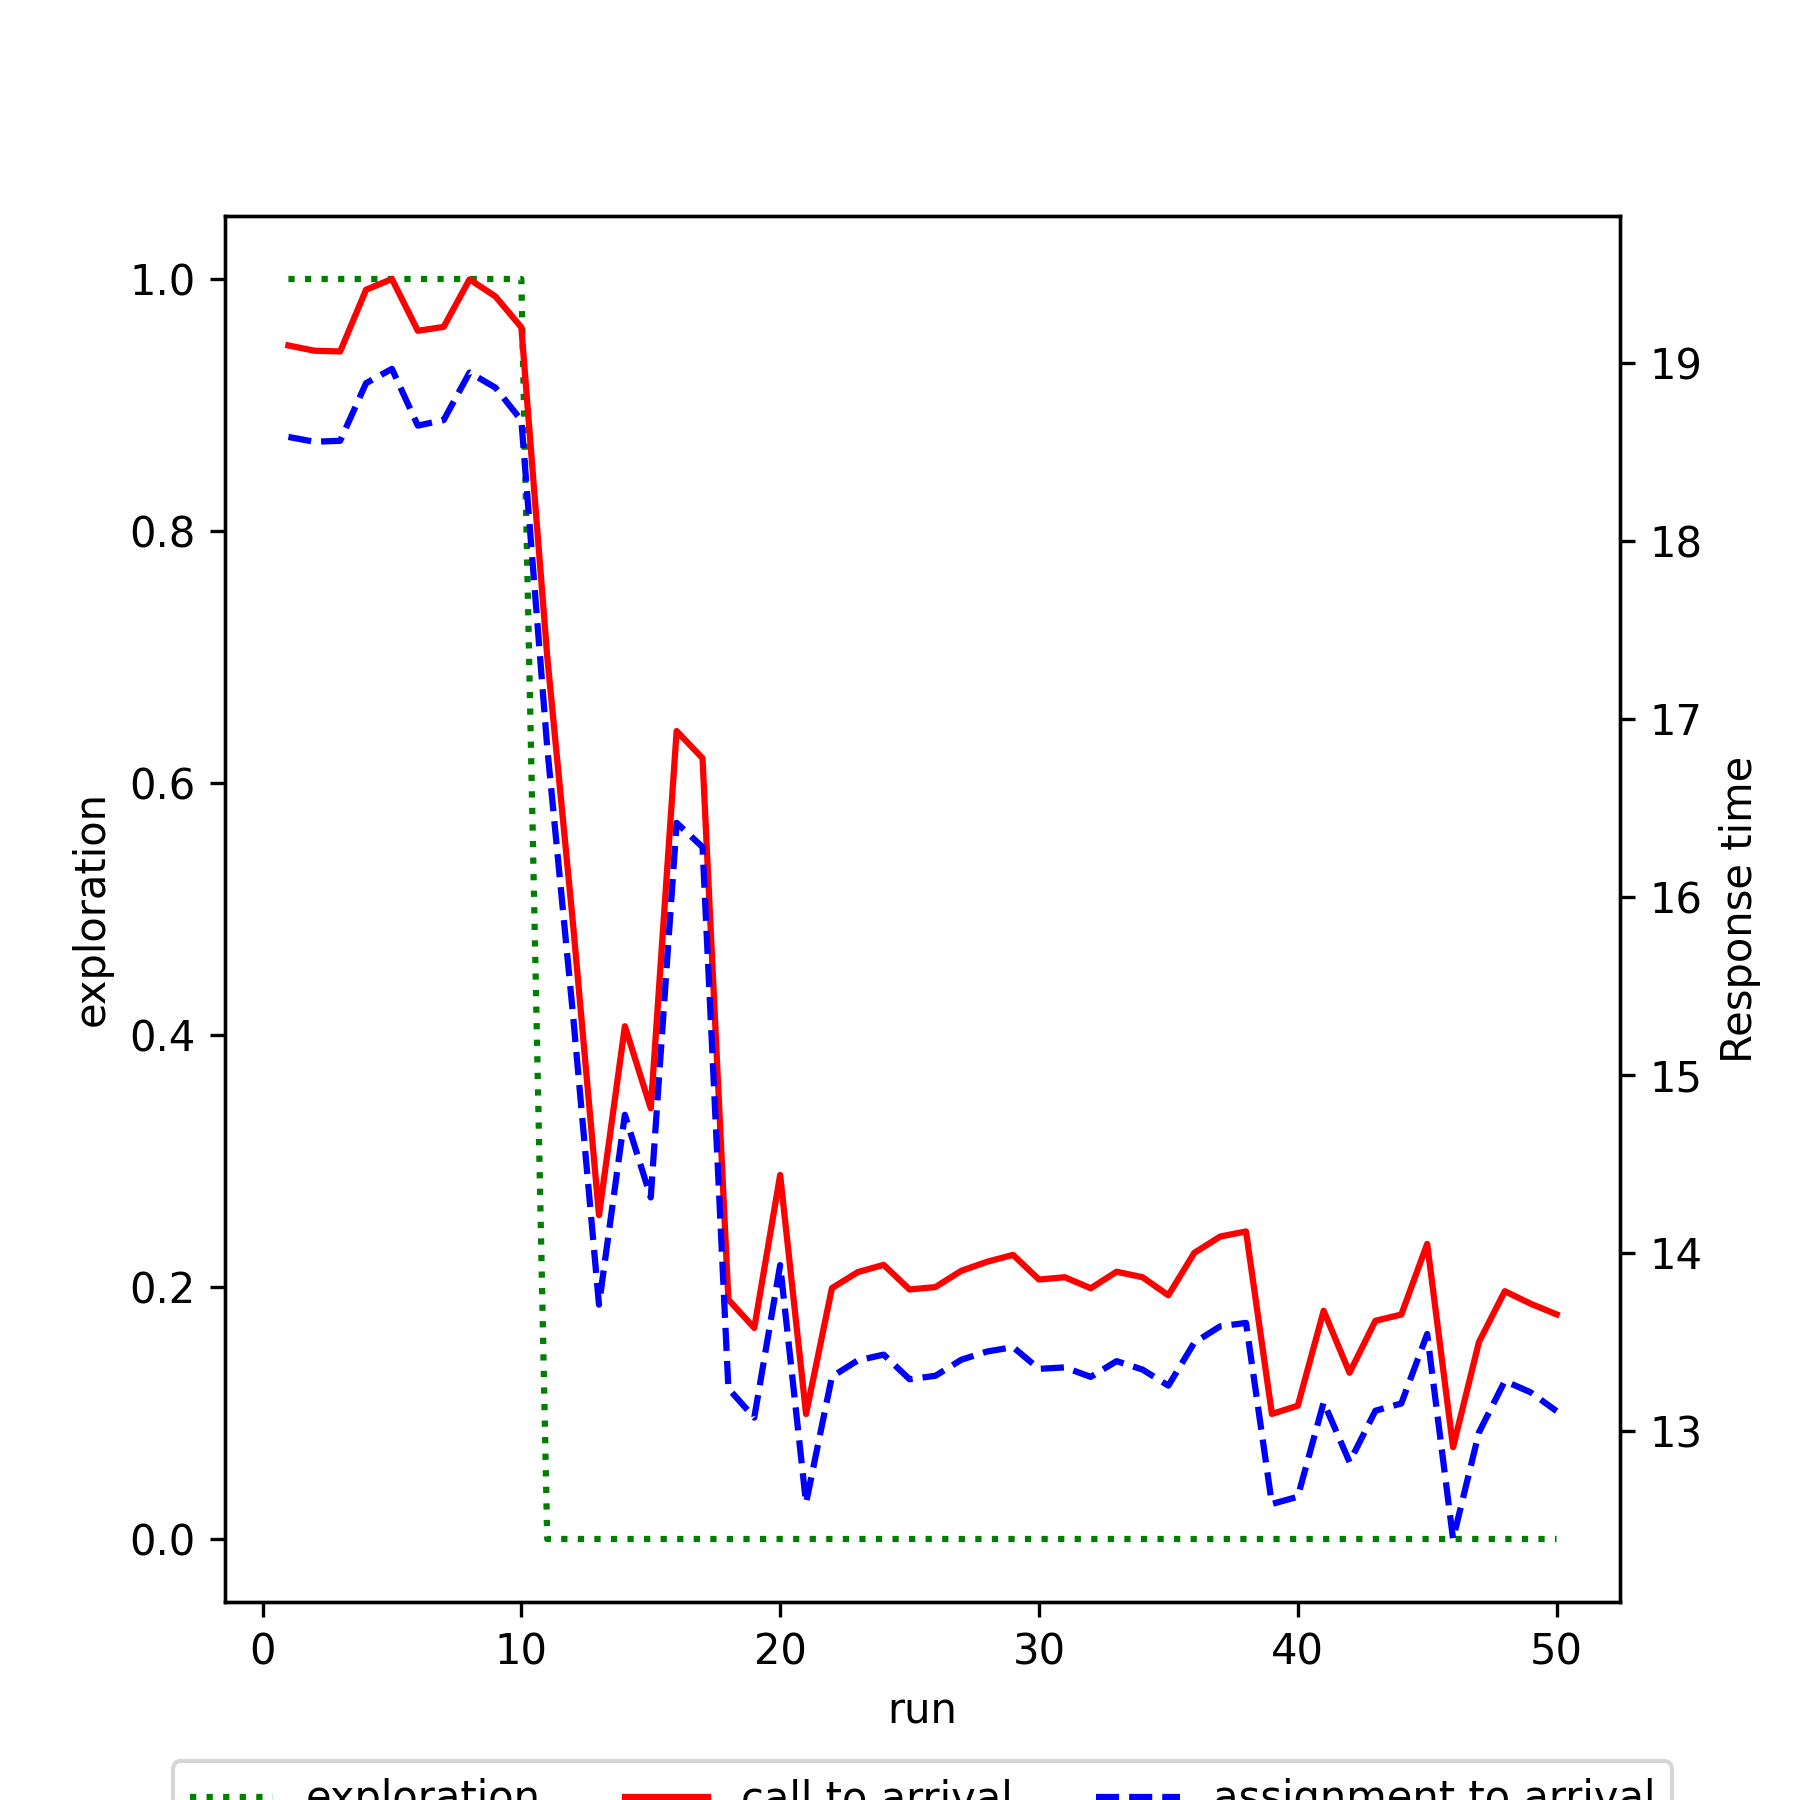

Data behind this chart, as committed beside it:
run, exploration, mean_call_to_arrival, mean_assignment_to_arrival
1, 1.0, 19.1, 18.58
2, 1.0, 19.07, 18.56
3, 1.0, 19.06, 18.56
4, 1.0, 19.41, 18.89
5, 1.0, 19.47, 18.97
6, 1.0, 19.18, 18.65
7, 1.0, 19.2, 18.68
8, 1.0, 19.47, 18.95
9, 1.0, 19.37, 18.86
10, 1.0, 19.2, 18.68
11, 0.0, 17.35, 16.84
12, 0.0, 15.84, 15.33
13, 0.0, 14.21, 13.71
14, 0.0, 15.27, 14.77
15, 0.0, 14.81, 14.31
16, 0.0, 16.93, 16.42
17, 0.0, 16.78, 16.28
18, 0.0, 13.74, 13.24
19, 0.0, 13.58, 13.07
20, 0.0, 14.44, 13.93
21, 0.0, 13.09, 12.59
22, 0.0, 13.8, 13.3
23, 0.0, 13.89, 13.4
24, 0.0, 13.93, 13.43
25, 0.0, 13.79, 13.29
26, 0.0, 13.81, 13.31
27, 0.0, 13.9, 13.4
28, 0.0, 13.95, 13.44
29, 0.0, 13.99, 13.47
30, 0.0, 13.85, 13.35
31, 0.0, 13.86, 13.36
32, 0.0, 13.8, 13.3
33, 0.0, 13.89, 13.39
34, 0.0, 13.86, 13.34
35, 0.0, 13.76, 13.25
36, 0.0, 14, 13.49
37, 0.0, 14.09, 13.59
38, 0.0, 14.12, 13.61
39, 0.0, 13.09, 12.59
40, 0.0, 13.14, 12.63
41, 0.0, 13.67, 13.16
42, 0.0, 13.33, 12.82
43, 0.0, 13.62, 13.11
44, 0.0, 13.65, 13.15
45, 0.0, 14.05, 13.54
46, 0.0, 12.91, 12.39
47, 0.0, 13.5, 12.99
48, 0.0, 13.78, 13.28
49, 0.0, 13.71, 13.22
50, 0.0, 13.65, 13.11
